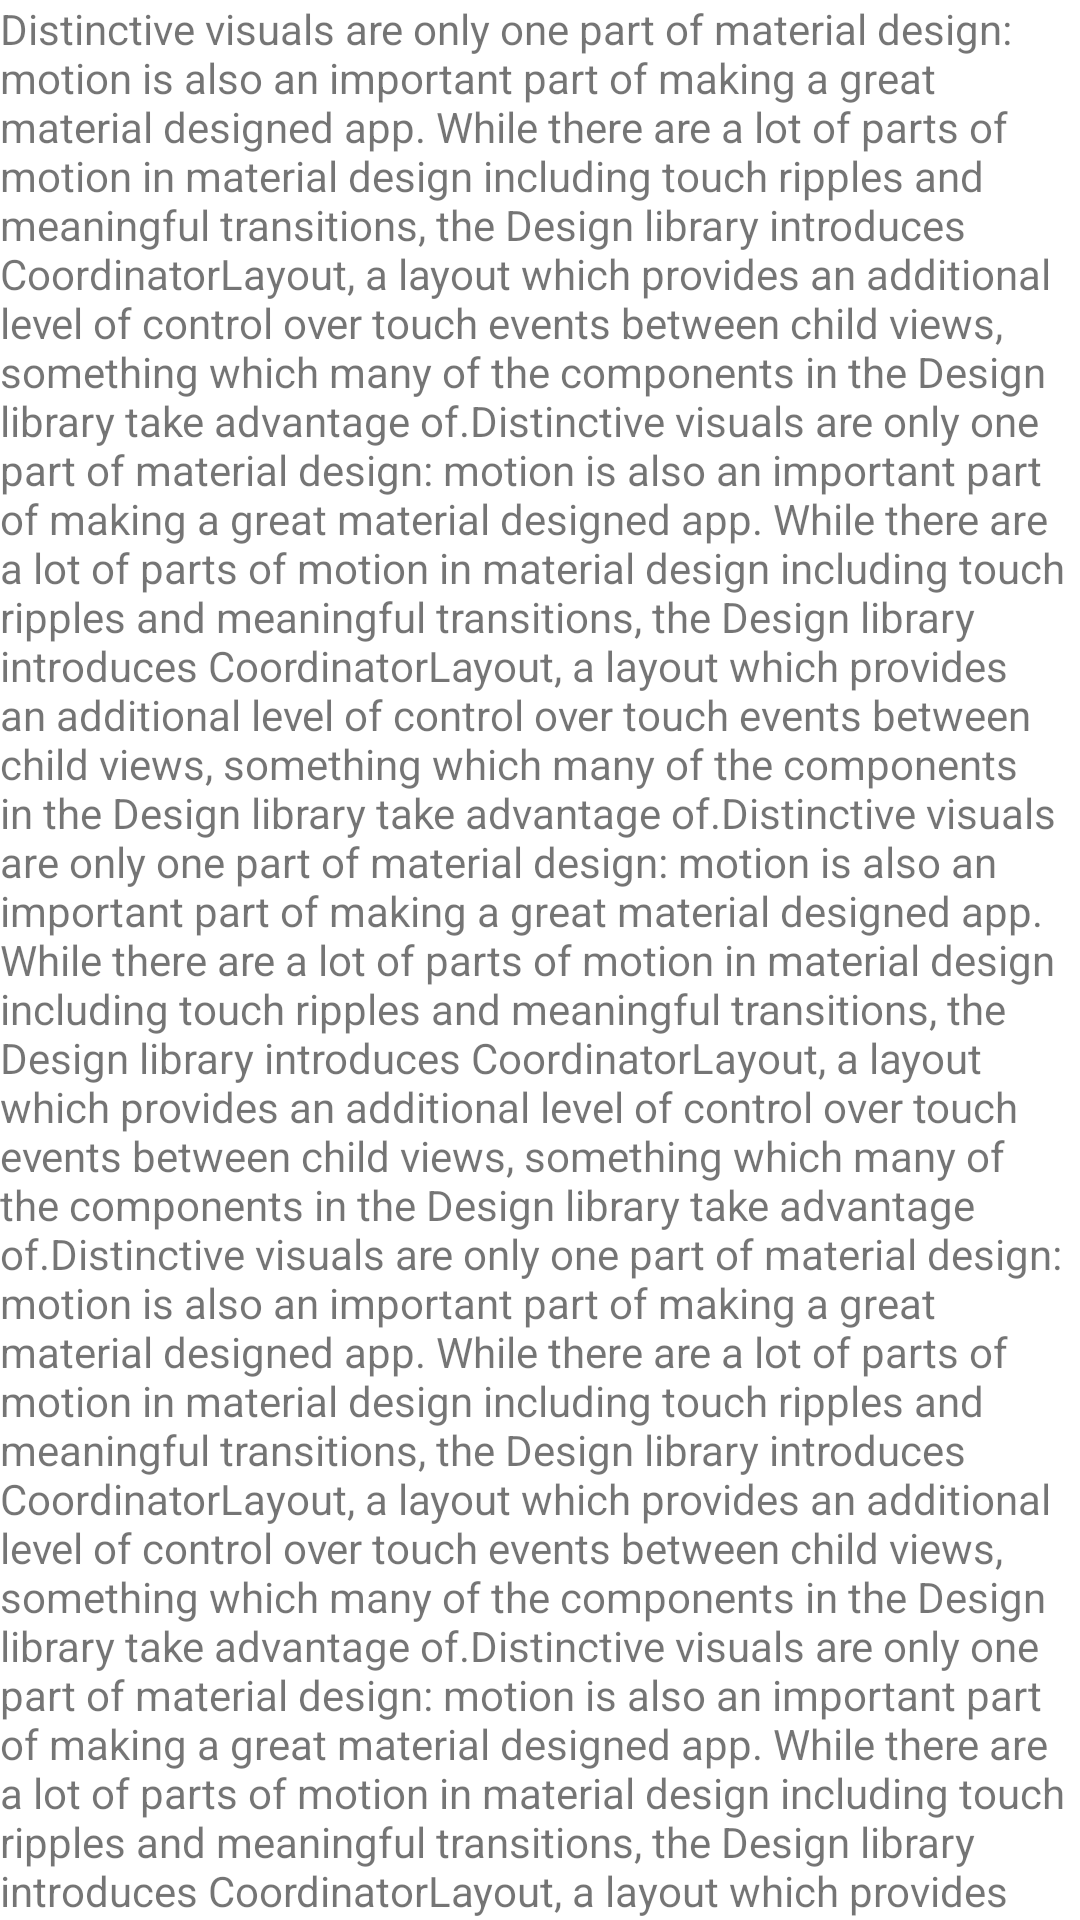

Here is an Android app screen rendered from its layout file. Give the layout XML and the strings, colors and styles it references.
<!-- AndroidManifest.xml: application theme AppTheme -->
<!-- res/layout/content_scrolling.xml -->
<?xml version="1.0" encoding="utf-8"?>
<android.support.design.widget.CoordinatorLayout xmlns:android="http://schemas.android.com/apk/res/android"
    android:layout_width="match_parent"
    android:layout_height="match_parent"
    xmlns:app="http://schemas.android.com/apk/res-auto"

    android:scrollbars="vertical">
    <TextView
        android:id="@+id/txtscroll"
        android:layout_width="wrap_content"
        android:layout_height="wrap_content"

        android:text="Distinctive visuals are only one part of material design: motion is also an important part of making a great material designed app. While there are a lot of parts of motion in material design including touch ripples and meaningful transitions, the Design library introduces CoordinatorLayout, a layout which provides an additional level of control over touch events between child views, something which many of the components in the Design library take advantage of.Distinctive visuals are only one part of material design: motion is also an important part of making a great material designed app. While there are a lot of parts of motion in material design including touch ripples and meaningful transitions, the Design library introduces CoordinatorLayout, a layout which provides an additional level of control over touch events between child views, something which many of the components in the Design library take advantage of.Distinctive visuals are only one part of material design: motion is also an important part of making a great material designed app. While there are a lot of parts of motion in material design including touch ripples and meaningful transitions, the Design library introduces CoordinatorLayout, a layout which provides an additional level of control over touch events between child views, something which many of the components in the Design library take advantage of.Distinctive visuals are only one part of material design: motion is also an important part of making a great material designed app. While there are a lot of parts of motion in material design including touch ripples and meaningful transitions, the Design library introduces CoordinatorLayout, a layout which provides an additional level of control over touch events between child views, something which many of the components in the Design library take advantage of.Distinctive visuals are only one part of material design: motion is also an important part of making a great material designed app. While there are a lot of parts of motion in material design including touch ripples and meaningful transitions, the Design library introduces CoordinatorLayout, a layout which provides an additional level of control over touch events between child views, something which many of the components in the Design library take advantage of.Distinctive visuals are only one part of material design: motion is also an important part of making a great material designed app. While there are a lot of parts of motion in material design including touch ripples and meaningful transitions, the Design library introduces CoordinatorLayout, a layout which provides an additional level of control over touch events between child views, something which many of the components in the Design library take advantage of.Distinctive visuals are only one part of material design: motion is also an important part of making a great material designed app. While there are a lot of parts of motion in material design including touch ripples and meaningful transitions, the Design library introduces CoordinatorLayout, a layout which provides an additional level of control over touch events between child views, something which many of the components in the Design library take advantage of.Distinctive visuals are only one part of material design: motion is also an important part of making a great material designed app. While there are a lot of parts of motion in material design including touch ripples and meaningful transitions, the Design library introduces CoordinatorLayout, a layout which provides an additional level of control over touch events between child views, something which many of the components in the Design library take advantage of.Distinctive visuals are only one part of material design: motion is also an important part of making a great material designed app. While there are a lot of parts of motion in material design including touch ripples and meaningful transitions, the Design library introduces CoordinatorLayout, a layout which provides an additional level of control over touch events between child views, something which many of the components in the Design library take advantage of.Distinctive visuals are only one part of material design: motion is also an important part of making a great material designed app. While there are a lot of parts of motion in material design including touch ripples and meaningful transitions, the Design library introduces CoordinatorLayout, a layout which provides an additional level of control over touch events between child views, something which many of the components in the Design library take advantage of.Distinctive visuals are only one part of material design: motion is also an important part of making a great material designed app. While there are a lot of parts of motion in material design including touch ripples and meaningful transitions, the Design library introduces CoordinatorLayout, a layout which provides an additional level of control over touch events between child views, something which many of the components in the Design library take advantage of.Distinctive visuals are only one part of material design: motion is also an important part of making a great material designed app. While there are a lot of parts of motion in material design including touch ripples and meaningful transitions, the Design library introduces CoordinatorLayout, a layout which provides an additional level of control over touch events between child views, something which many of the components in the Design library take advantage of.Distinctive visuals are only one part of material design: motion is also an important part of making a great material designed app. While there are a lot of parts of motion in material design including touch ripples and meaningful transitions, the Design library introduces CoordinatorLayout, a layout which provides an additional level of control over touch events between child views, something which many of the components in the Design library take advantage of.Distinctive visuals are only one part of material design: motion is also an important part of making a great material designed app. While there are a lot of parts of motion in material design including touch ripples and meaningful transitions, the Design library introduces CoordinatorLayout, a layout which provides an additional level of control over touch events between child views, something which many of the components in the Design library take advantage of.Distinctive visuals are only one part of material design: motion is also an important part of making a great material designed app. While there are a lot of parts of motion in material design including touch ripples and meaningful transitions, the Design library introduces CoordinatorLayout, a layout which provides an additional level of control over touch events between child views, something which many of the components in the Design library take advantage of."/>

</android.support.design.widget.CoordinatorLayout>
<!-- resources referenced by this layout -->
<resources>

</resources>
